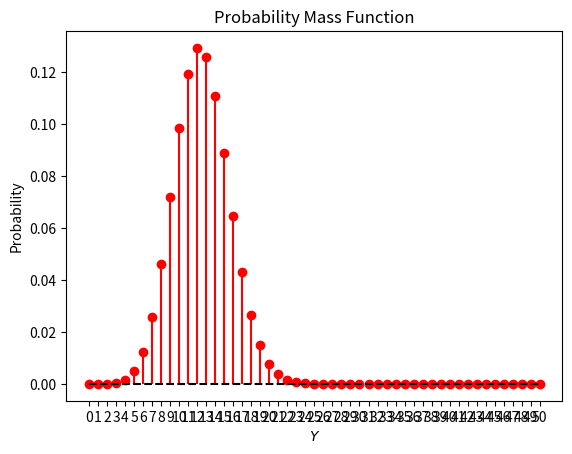

Source code (Python): (Note: this script raises an exception after producing the figure.)
# [redacted]
# [redacted]

import matplotlib.pyplot as plt
from scipy.stats import binom

n = 50
p = 0.25

# Answer
print(binom.pmf(17, n, p))

# Plot
X = list(range(n + 1))
Y = binom.pmf(X, n, p)
plt.stem(X, Y, linefmt='r-', markerfmt='ro', basefmt='k--')
plt.title('Probability Mass Function')
plt.xticks(X)
plt.xlabel('$Y$')
plt.ylabel('Probability')
plt.savefig('../figs/fig-1.png')
plt.show()
